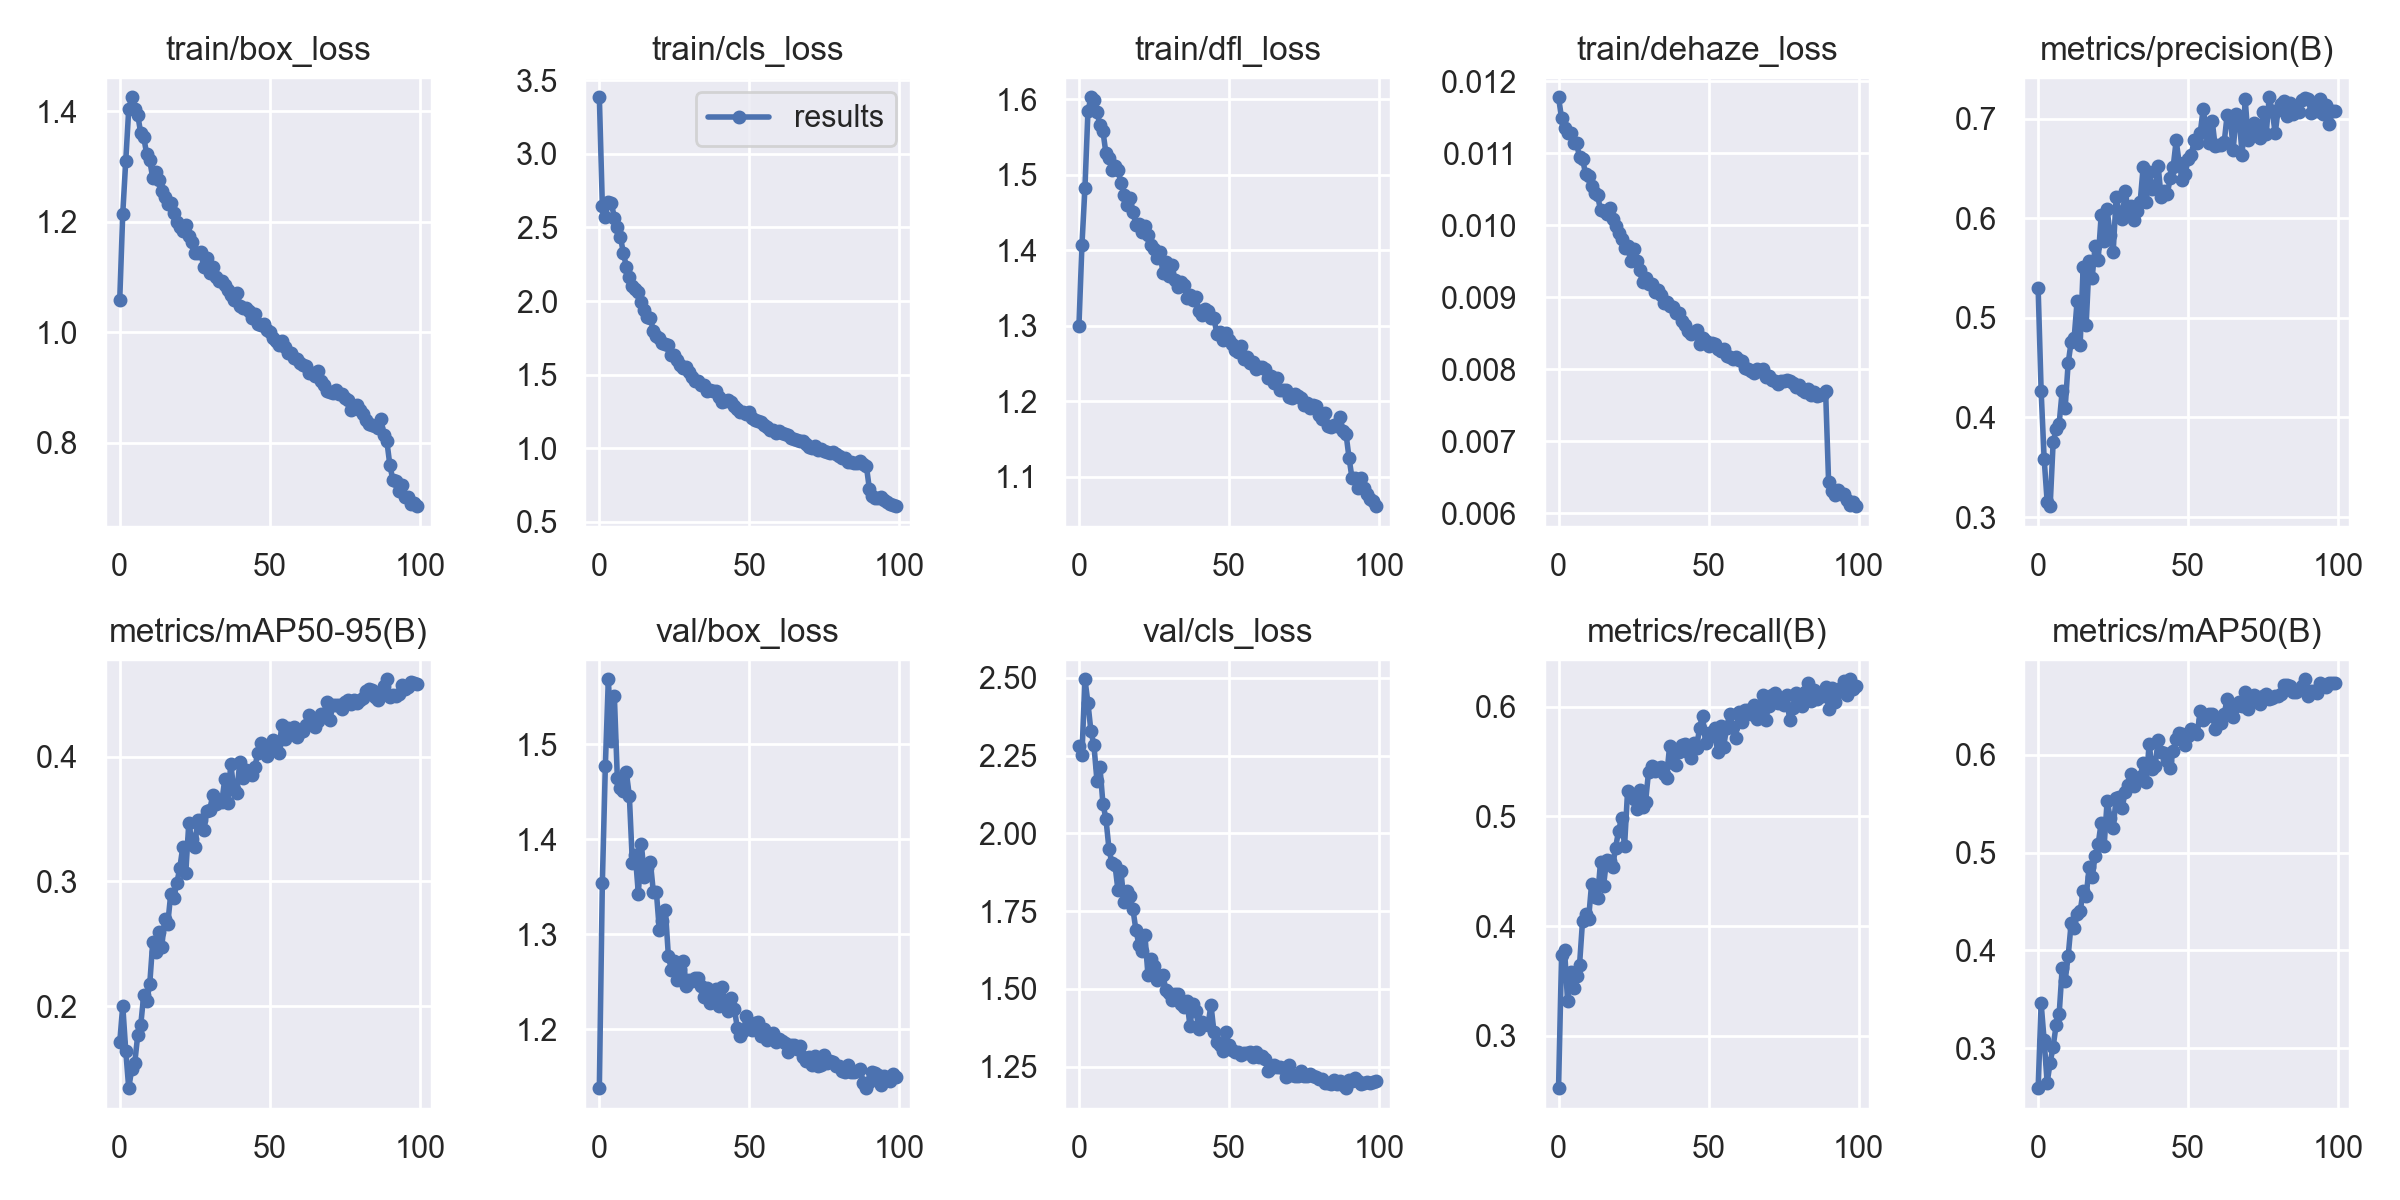

The file beside this chart, header and first rows:
epoch, train/box_loss, train/cls_loss, train/dfl_loss, train/dehaze_loss, metrics/precision(B), metrics/recall(B), metrics/mAP50(B), metrics/mAP50-95(B), val/box_loss, val/cls_loss, val/dfl_loss, val/dehaze_loss, lr/pg0, lr/pg1, lr/pg2
0, 1.059, 3.384, 1.3, 0.01178, 0.5295, 0.2524, 0.259, 0.1712, 1.138, 2.281, 1.335, 0, 0.07005, 0.003328, 0.003328
1, 1.215, 2.647, 1.407, 0.01149, 0.4264, 0.3734, 0.3458, 0.2006, 1.354, 2.251, 1.564, 0, 0.03998, 0.006595, 0.006595
2, 1.31, 2.571, 1.482, 0.01135, 0.3586, 0.3786, 0.3079, 0.1644, 1.477, 2.496, 1.677, 0, 0.00985, 0.009797, 0.009797
3, 1.404, 2.676, 1.584, 0.01128, 0.3155, 0.3322, 0.2646, 0.1344, 1.568, 2.419, 1.799, 0, 0.009703, 0.009703, 0.009703
4, 1.426, 2.665, 1.603, 0.01128, 0.3109, 0.3586, 0.2852, 0.1499, 1.504, 2.329, 1.732, 0, 0.009703, 0.009703, 0.009703
5, 1.404, 2.566, 1.599, 0.01114, 0.3751, 0.3439, 0.3015, 0.1546, 1.551, 2.283, 1.745, 0, 0.009604, 0.009604, 0.009604
6, 1.394, 2.5, 1.583, 0.01114, 0.3881, 0.3549, 0.3236, 0.1771, 1.464, 2.17, 1.681, 0, 0.009505, 0.009505, 0.009505
7, 1.36, 2.437, 1.567, 0.01095, 0.3937, 0.3649, 0.3346, 0.185, 1.454, 2.213, 1.671, 0, 0.009406, 0.009406, 0.009406
8, 1.353, 2.328, 1.558, 0.01092, 0.4261, 0.405, 0.3815, 0.2093, 1.45, 2.095, 1.688, 0, 0.009307, 0.009307, 0.009307
9, 1.322, 2.232, 1.528, 0.01072, 0.4095, 0.4113, 0.3691, 0.2041, 1.47, 2.047, 1.675, 0, 0.009208, 0.009208, 0.009208
10, 1.312, 2.165, 1.522, 0.01068, 0.4543, 0.4062, 0.3938, 0.2178, 1.445, 1.951, 1.633, 0, 0.009109, 0.009109, 0.009109
11, 1.279, 2.1, 1.506, 0.01055, 0.4758, 0.4382, 0.4278, 0.2516, 1.375, 1.903, 1.575, 0, 0.00901, 0.00901, 0.00901
12, 1.29, 2.079, 1.512, 0.01045, 0.4797, 0.4267, 0.4229, 0.2433, 1.383, 1.899, 1.62, 0, 0.008911, 0.008911, 0.008911
13, 1.276, 2.064, 1.506, 0.01042, 0.5173, 0.4261, 0.4374, 0.2594, 1.342, 1.818, 1.56, 0, 0.008812, 0.008812, 0.008812
14, 1.256, 1.992, 1.49, 0.01021, 0.473, 0.4589, 0.44, 0.2478, 1.395, 1.879, 1.619, 0, 0.008713, 0.008713, 0.008713
15, 1.245, 1.936, 1.473, 0.0102, 0.5511, 0.4368, 0.4606, 0.2699, 1.361, 1.78, 1.593, 0, 0.008614, 0.008614, 0.008614
16, 1.233, 1.89, 1.459, 0.01016, 0.4926, 0.4605, 0.4553, 0.266, 1.37, 1.815, 1.597, 0, 0.008515, 0.008515, 0.008515
17, 1.234, 1.883, 1.469, 0.01024, 0.5568, 0.4595, 0.4853, 0.2901, 1.376, 1.798, 1.604, 0, 0.008416, 0.008416, 0.008416
18, 1.215, 1.799, 1.45, 0.01009, 0.5399, 0.4538, 0.4748, 0.2869, 1.344, 1.755, 1.552, 0, 0.008317, 0.008317, 0.008317
19, 1.2, 1.762, 1.434, 0.00999, 0.5726, 0.4716, 0.4968, 0.2984, 1.344, 1.688, 1.567, 0, 0.008218, 0.008218, 0.008218
20, 1.19, 1.746, 1.435, 0.0099, 0.5579, 0.4866, 0.5087, 0.3105, 1.304, 1.642, 1.515, 0, 0.008119, 0.008119, 0.008119
21, 1.183, 1.715, 1.424, 0.00981, 0.6028, 0.4989, 0.5305, 0.3274, 1.313, 1.622, 1.535, 0, 0.00802, 0.00802, 0.00802
22, 1.194, 1.711, 1.432, 0.00968, 0.5771, 0.4731, 0.5071, 0.3064, 1.326, 1.672, 1.538, 0, 0.007921, 0.007921, 0.007921
23, 1.174, 1.701, 1.42, 0.00972, 0.6088, 0.523, 0.5534, 0.3464, 1.277, 1.545, 1.498, 0, 0.007822, 0.007822, 0.007822
24, 1.163, 1.635, 1.407, 0.00951, 0.5829, 0.5202, 0.5352, 0.3338, 1.262, 1.597, 1.493, 0, 0.007723, 0.007723, 0.007723
25, 1.144, 1.635, 1.402, 0.00967, 0.5657, 0.5158, 0.5255, 0.3279, 1.271, 1.574, 1.494, 0, 0.007624, 0.007624, 0.007624
26, 1.143, 1.603, 1.39, 0.00951, 0.6208, 0.5069, 0.556, 0.3489, 1.251, 1.53, 1.467, 0, 0.007525, 0.007525, 0.007525
27, 1.145, 1.567, 1.398, 0.00938, 0.6063, 0.5238, 0.5567, 0.3491, 1.263, 1.542, 1.476, 0, 0.007426, 0.007426, 0.007426
28, 1.119, 1.543, 1.37, 0.00921, 0.5992, 0.5088, 0.5457, 0.3415, 1.272, 1.544, 1.497, 0, 0.007327, 0.007327, 0.007327
29, 1.134, 1.553, 1.385, 0.00927, 0.6276, 0.5132, 0.5625, 0.3565, 1.245, 1.495, 1.477, 0, 0.007228, 0.007228, 0.007228
30, 1.108, 1.515, 1.366, 0.00919, 0.6077, 0.5408, 0.5693, 0.3575, 1.252, 1.486, 1.483, 0, 0.007129, 0.007129, 0.007129
31, 1.118, 1.486, 1.381, 0.00918, 0.6124, 0.5456, 0.5804, 0.3689, 1.25, 1.464, 1.476, 0, 0.00703, 0.00703, 0.00703
32, 1.101, 1.457, 1.361, 0.00907, 0.5985, 0.5414, 0.5679, 0.3621, 1.254, 1.484, 1.478, 0, 0.006931, 0.006931, 0.006931
33, 1.093, 1.456, 1.352, 0.0091, 0.6076, 0.5438, 0.5734, 0.3651, 1.254, 1.484, 1.477, 0, 0.006832, 0.006832, 0.006832
34, 1.093, 1.431, 1.358, 0.00903, 0.6163, 0.5451, 0.5778, 0.3638, 1.246, 1.45, 1.468, 0, 0.006733, 0.006733, 0.006733
35, 1.085, 1.43, 1.353, 0.00892, 0.6514, 0.5386, 0.5918, 0.3816, 1.234, 1.44, 1.464, 0, 0.006634, 0.006634, 0.006634
36, 1.077, 1.391, 1.337, 0.00894, 0.6165, 0.5355, 0.5726, 0.3628, 1.243, 1.462, 1.461, 0, 0.006535, 0.006535, 0.006535
37, 1.067, 1.396, 1.34, 0.00888, 0.6461, 0.5639, 0.6112, 0.3941, 1.227, 1.38, 1.45, 0, 0.006436, 0.006436, 0.006436
38, 1.059, 1.386, 1.334, 0.00886, 0.629, 0.5488, 0.5858, 0.3738, 1.237, 1.452, 1.461, 0, 0.006337, 0.006337, 0.006337
39, 1.071, 1.391, 1.338, 0.00878, 0.6315, 0.547, 0.589, 0.3707, 1.242, 1.429, 1.466, 0, 0.006238, 0.006238, 0.006238
40, 1.048, 1.347, 1.319, 0.00878, 0.652, 0.5592, 0.6149, 0.3956, 1.224, 1.371, 1.445, 0, 0.006139, 0.006139, 0.006139
41, 1.044, 1.314, 1.314, 0.00867, 0.621, 0.5654, 0.603, 0.3827, 1.244, 1.393, 1.462, 0, 0.00604, 0.00604, 0.00604
42, 1.045, 1.322, 1.322, 0.00862, 0.6274, 0.5658, 0.6025, 0.3892, 1.226, 1.386, 1.445, 0, 0.005941, 0.005941, 0.005941
43, 1.039, 1.326, 1.32, 0.00854, 0.6239, 0.5584, 0.5939, 0.3883, 1.219, 1.383, 1.441, 0, 0.005842, 0.005842, 0.005842
44, 1.026, 1.317, 1.31, 0.00849, 0.6399, 0.5535, 0.587, 0.3849, 1.233, 1.449, 1.469, 0, 0.005743, 0.005743, 0.005743
45, 1.034, 1.29, 1.31, 0.00852, 0.6514, 0.5669, 0.6043, 0.3914, 1.221, 1.36, 1.431, 0, 0.005644, 0.005644, 0.005644
46, 1.015, 1.267, 1.289, 0.00855, 0.6781, 0.5624, 0.6167, 0.4025, 1.201, 1.327, 1.421, 0, 0.005545, 0.005545, 0.005545
47, 1.013, 1.249, 1.291, 0.00835, 0.6552, 0.581, 0.6221, 0.4108, 1.192, 1.318, 1.417, 0, 0.005446, 0.005446, 0.005446
48, 1.015, 1.246, 1.281, 0.00843, 0.6388, 0.5919, 0.6211, 0.4089, 1.198, 1.301, 1.419, 0, 0.005347, 0.005347, 0.005347
49, 1.005, 1.233, 1.29, 0.0084, 0.644, 0.5667, 0.6106, 0.4007, 1.213, 1.36, 1.444, 0, 0.005248, 0.005248, 0.005248
50, 1.001, 1.245, 1.281, 0.00832, 0.6597, 0.5765, 0.6192, 0.4069, 1.204, 1.32, 1.428, 0, 0.005149, 0.005149, 0.005149
51, 0.9893, 1.207, 1.276, 0.00837, 0.6631, 0.573, 0.6261, 0.4134, 1.198, 1.303, 1.426, 0, 0.00505, 0.00505, 0.00505
52, 0.9841, 1.193, 1.268, 0.00835, 0.6782, 0.5803, 0.6244, 0.4095, 1.207, 1.297, 1.431, 0, 0.004951, 0.004951, 0.004951
53, 0.9769, 1.185, 1.265, 0.00828, 0.6758, 0.5586, 0.6213, 0.4032, 1.207, 1.296, 1.421, 0, 0.004852, 0.004852, 0.004852
54, 0.9849, 1.176, 1.273, 0.00825, 0.6853, 0.5825, 0.6448, 0.4252, 1.193, 1.286, 1.418, 0, 0.004753, 0.004753, 0.004753
55, 0.9741, 1.16, 1.256, 0.00828, 0.7097, 0.5636, 0.6358, 0.4144, 1.2, 1.294, 1.432, 0, 0.004654, 0.004654, 0.004654
56, 0.963, 1.143, 1.259, 0.00819, 0.6884, 0.5805, 0.6392, 0.4225, 1.189, 1.294, 1.414, 0, 0.004555, 0.004555, 0.004555
57, 0.962, 1.124, 1.251, 0.00817, 0.6754, 0.5935, 0.6421, 0.4219, 1.191, 1.296, 1.422, 0, 0.004456, 0.004456, 0.004456
58, 0.9529, 1.124, 1.252, 0.00815, 0.6977, 0.5819, 0.6418, 0.424, 1.196, 1.28, 1.413, 0, 0.004357, 0.004357, 0.004357
59, 0.9511, 1.106, 1.243, 0.00817, 0.6721, 0.5717, 0.6263, 0.4154, 1.186, 1.296, 1.413, 0, 0.004258, 0.004258, 0.004258
... 40 more rows
